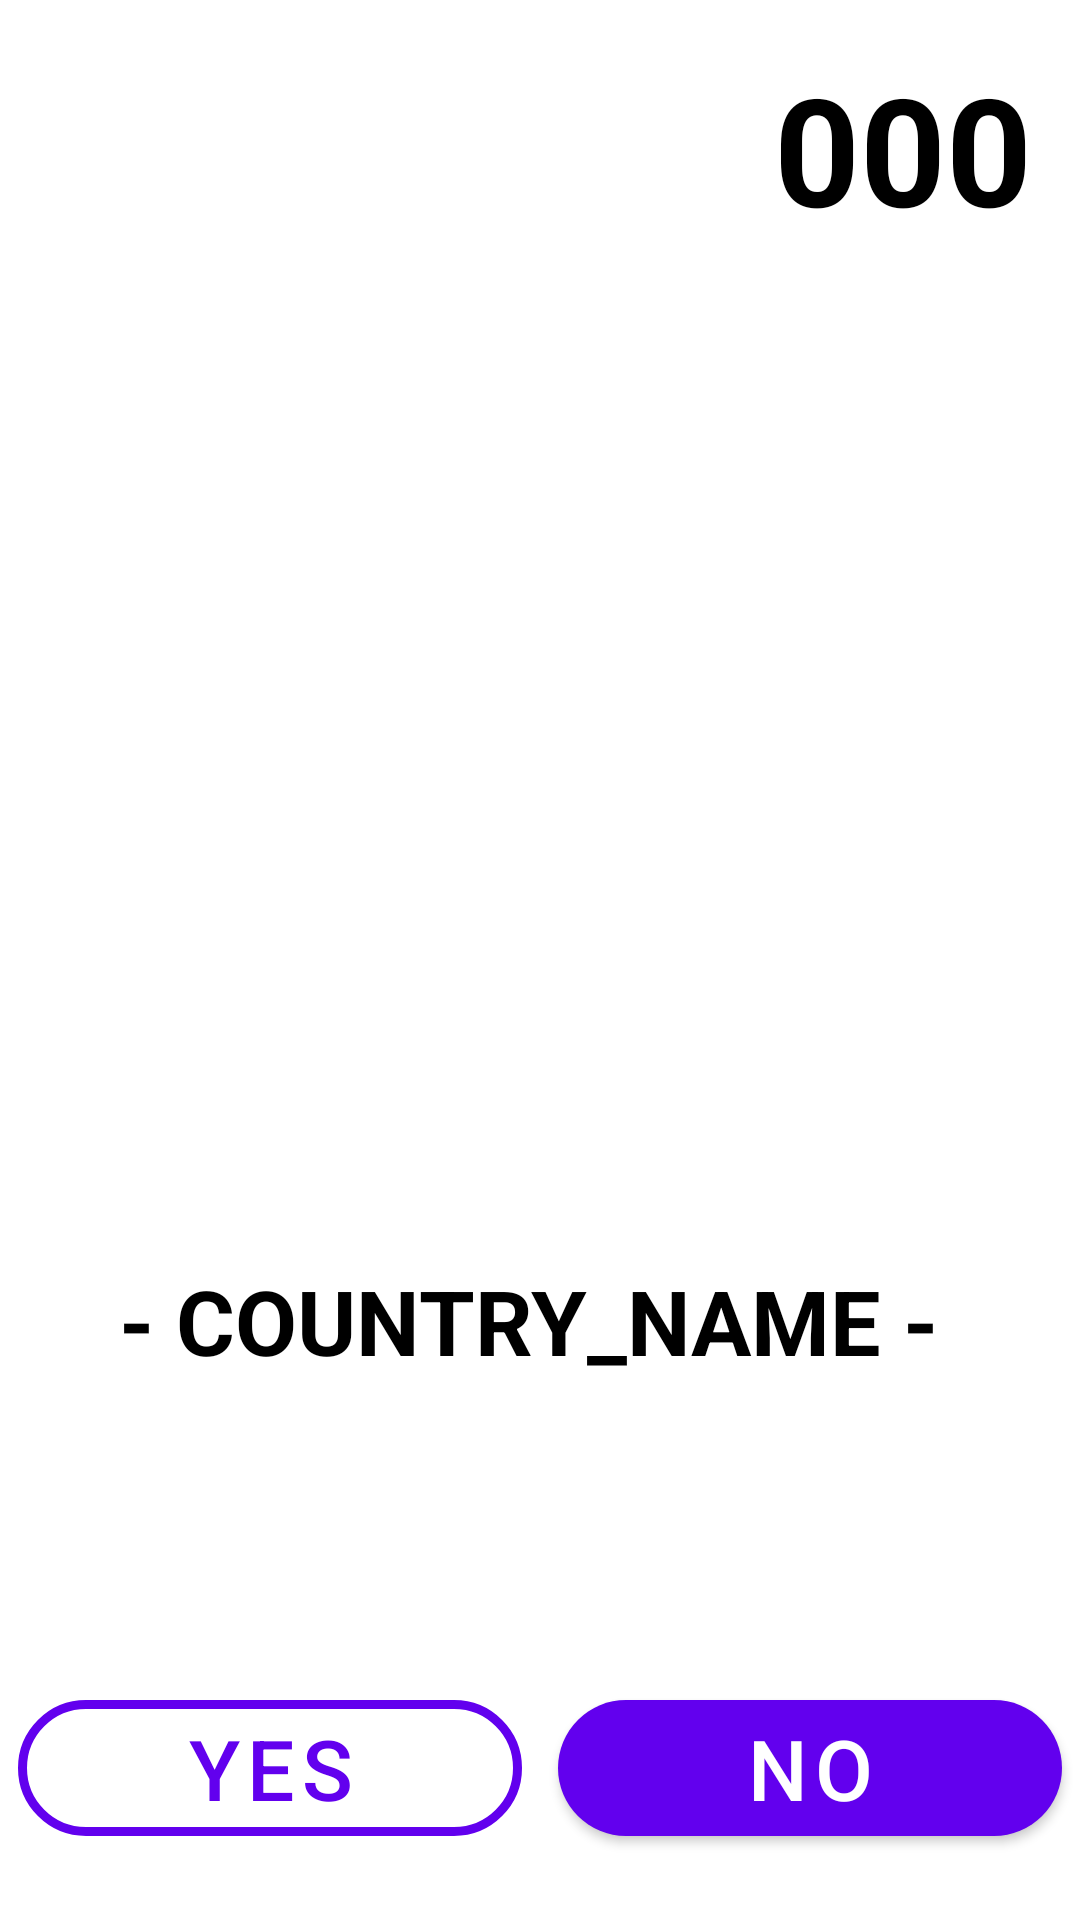

The Android layout XML behind this screen, and the referenced resources:
<!-- AndroidManifest.xml: application theme Theme.Class22BAnd1 -->
<!-- res/layout/activity_game.xml -->
<?xml version="1.0" encoding="utf-8"?>
<RelativeLayout
    xmlns:android="http://schemas.android.com/apk/res/android"
    xmlns:app="http://schemas.android.com/apk/res-auto"
    xmlns:tools="http://schemas.android.com/tools"
    android:layout_width="match_parent"
    android:layout_height="match_parent"
    tools:context=".Activity_Game"
    android:keepScreenOn="true">


    <androidx.appcompat.widget.LinearLayoutCompat
        android:layout_width="wrap_content"
        android:layout_height="wrap_content"
        android:layout_margin="16dp"
        android:orientation="horizontal">

        <ImageView
            android:id="@+id/game_IMG_heart1"
            android:layout_width="64dp"
            android:layout_height="64dp"
            android:src="@drawable/ic_heart" />

        <ImageView
            android:id="@+id/game_IMG_heart2"
            android:layout_width="64dp"
            android:layout_height="64dp"
            android:layout_marginStart="8dp"
            android:src="@drawable/ic_heart" />

        <ImageView
            android:id="@+id/game_IMG_heart3"
            android:layout_width="64dp"
            android:layout_height="64dp"
            android:layout_marginStart="8dp"
            android:src="@drawable/ic_heart" />

    </androidx.appcompat.widget.LinearLayoutCompat>

    <com.google.android.material.textview.MaterialTextView
        android:id="@+id/game_LBL_score"
        android:layout_width="wrap_content"
        android:layout_height="wrap_content"
        android:layout_alignParentEnd="true"
        android:layout_margin="16dp"
        android:text="000"
        android:textColor="#000000"
        android:textSize="50sp"
        android:textStyle="bold" />

    <ImageView
        android:id="@+id/game_IMG_flag"
        android:layout_width="300dp"
        android:layout_height="200dp"
        android:layout_centerInParent="true"
        android:src="@drawable/ic_heart" />

    <com.google.android.material.textview.MaterialTextView
        android:id="@+id/game_LBL_country"
        android:layout_width="wrap_content"
        android:layout_height="wrap_content"
        android:layout_below="@id/game_IMG_flag"
        android:layout_centerHorizontal="true"
        android:text="- COUNTRY_NAME - "
        android:textColor="#000000"
        android:textSize="30sp"
        android:textStyle="bold" />

    <androidx.appcompat.widget.LinearLayoutCompat
        android:layout_width="match_parent"
        android:layout_height="wrap_content"
        android:layout_alignParentBottom="true"
        android:layout_marginBottom="16dp"
        android:orientation="horizontal">

        <com.google.android.material.button.MaterialButton
            android:id="@+id/game_BTN_yes"
            style="@style/Widget.MaterialComponents.Button.OutlinedButton"
            android:layout_width="0dp"
            android:layout_height="wrap_content"
            android:layout_margin="6dp"
            android:layout_weight="1"
            android:text="@string/yes"
            android:textSize="28dp"
            app:cornerRadius="50dp"
            app:strokeColor="@color/purple_500"
            app:strokeWidth="3dp"
            />

        <com.google.android.material.button.MaterialButton
            android:id="@+id/game_BTN_no"
            android:layout_width="0dp"
            android:layout_height="wrap_content"
            android:layout_margin="6dp"
            android:layout_weight="1"
            android:text="@string/no"
            android:textSize="28dp"
            app:cornerRadius="50dp" />

    </androidx.appcompat.widget.LinearLayoutCompat>

</RelativeLayout>
<!-- resources referenced by this layout -->
<resources>
  <string name="no">No</string>
  <string name="yes">Yes</string>
  <style name="Theme.Class22BAnd1" parent="Theme.MaterialComponents.Light.NoActionBar">
          
          <item name="colorPrimary">@color/purple_500</item>
          <item name="colorPrimaryVariant">@color/purple_700</item>
          <item name="colorOnPrimary">@color/white</item>
          
          <item name="colorSecondary">@color/teal_200</item>
          <item name="colorSecondaryVariant">@color/teal_700</item>
          <item name="colorOnSecondary">@color/black</item>
          
          <item name="android:statusBarColor" tools:targetApi="l">?attr/colorPrimaryVariant</item>
          
      </style>
  <!-- not gathered from this repository: default colours our renderer supplied (Android Studio template values) -->
  <color name="purple_500">#FF6200EE</color>
  <color name="purple_700">#FF3700B3</color>
  <color name="teal_200">#FF03DAC5</color>
  <color name="teal_700">#FF018786</color>
  <color name="black">#FF000000</color>
  <color name="white">#FFFFFFFF</color>
</resources>
